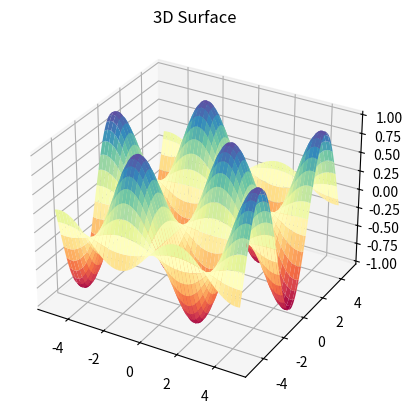

This chart was generated by the following Python code:
import numpy as np
import matplotlib.pyplot as plt

# Creating some data
#X_data = np.random.random(50) * 100
#Y_data = np.random.random(50) * 100

# Creating scatter plot with some parameters
#plt.scatter(X_data, Y_data, marker="*", s=75, alpha=0.3)

# Preparing data for line plot
#years = [2006 + x for x in range(16)]
#weights = [80, 83, 84, 85, 86, 82, 81, 79, 83, 81, 80, 76 , 75, 80, 79, 80]

# Creating line plot with some parameters
#plt.plot(years, weights)

# Creating data for bar plot
#x = ["C++", "C#", "Python", "Java", "Go"]
#y = [20, 50, 140, 3, 45]

# Creating bar plot with some parameters
#plt.bar(x, y)

# Creating data for histogram using np.random distribution
# Mean = 20, STD = 1.5, 1000 ages
#ages = np.random.normal(20, 1.5, 1000)

# Creating histogram with some parameters
#plt.hist(ages)

# Creating histogram and specifying bins
#plt.hist(ages,
#         bins=[ages.min(), 18, 21, ages.max()])

# Another example
#plt.hist(ages,
#         bins=30)

# Creating histogram with cumulative
#plt.hist(ages,
#         bins=10,
#         cumulative=True)

# Creating data for pie chart
#x = ["C++", "C#", "Python", "Java", "Go"]
#y = [20, 50, 140, 3, 45]
#explodes =[0, 0, 0, 0.2, 0]

# Creating pie chart
#plt.pie(y, labels=x, explode=explodes, autopct="%.2f%%", startangle=90)

# Creating data for boxplot
#heights = np.random.normal(172, 8, 300)

#plt.boxplot(heights)

# Plot customization example
# Creating data
#years = [2014, 2015, 2016, 2017, 2018, 2019, 2020, 2021]
#income = [55, 56, 62, 61, 71, 72, 73, 75]

#income_ticks = list(range(50, 81, 2))

#plt.plot(years, income)
#plt.title("Income per year (in USD)", fontsize=25, fontname="Arial")
#plt.xlabel("Year")
#plt.ylabel("Yearly income in USD")
# Setting Y to plot according to income_ticks(start=50, finish=81, step=2)
# And add K to represent thousand
#plt.yticks(income_ticks, [f"${x}k" for x in income_ticks])

# Creating data for multiple plots and legends example
#stock_a = [100, 102, 99, 101, 101, 100, 102]
#stock_b = [90, 95, 102, 104, 105, 103, 109]
#stock_c = [110, 115, 100, 105, 100, 98, 95]

#ear = [2016, 2017, 2018, 2019, 2020, 2021, 2022]

#plt.plot(year, stock_a, label="Company A")
#plt.plot(year, stock_b, label="Company B")
#plt.plot(year, stock_c, label="Company C")
#plt.legend()

# Plot Styling
# Importing styles
#from matplotlib import style

# Using style
#style.use("ggplot")
# Links for style sheets
# Link Styles: https://matplotlib.org/stable/gallery/style_sheets/style_sheets_reference.html
# Link Customizations: https://matplotlib.org/stable/tutorials/introductory/customizing.html


# Creating data for plot styling example
#votes = [10, 2, 5, 16 ,22]
#people = ["A", "B", "C", "D", "E"]

# Plotting pie chart with added style
#plt.pie(votes, labels=None)
#plt.legend(labels=people)

# Creating multiple figures
# Creating data
#x1, y1 = np.random.random(100), np.random.random(100)
#x2, y2 = np.arange(100), np.random.random(100)

# Creating and specifying figure 1
#plt.figure(1)
# Plotting a scatter plot in figure 1
#plt.scatter(x1, y1)

# Creating and specifying figure 2
#plt.figure(2)
# plotting a line plot in figure 2
#plt.plot(x2, y2)

# Creating subplots
#x = np.arange(100)

# Creating subplots with 2 x 2 grid ((0,0), (0,1), (1,0), (1,1))
# This will create 4 subplots in 1 figure
#fig, axs = plt.subplots(2, 2)

# To access the subplot
#axs[0, 0].plot(x, np.sin(x))
#axs[0, 0].set_title("Sine Wave")

#axs[0, 1].plot(x, np.cos(x))
#axs[0, 1].set_title("Cosine Wave")

#axs[1, 0].plot(x, np.log(x))
#axs[1, 0].set_title("Log Function")

#axs[1, 1].plot(x, np.random.random(100))
#xs[1, 1].set_title("Random Function")

# Adding suptitle to figure
#fig.suptitle("Four plots example")

# Setting layout to tight to remove title overlap
#plt.tight_layout()
# Exporting plot, dpi increases quality
#plt.savefig("Fourplots.png", dpi=300, transparent=True)

# 3D Plotting
#ax = plt.axes(projection="3d")

#x = np.random.random(100)
#y = np.random.random(100)
#z = np.random.random(100)

#ax.scatter(x, y, z)
#ax.set_title("3D Scatter plot")
#ax.set_xlabel("X")
#ax.set_ylabel("Y")
#ax.set_zlabel("Z")

# Plotting surface

# Creating 3D plot
ax = plt.axes(projection="3d")

# Creating data
x = np.arange(-5, 5, 0.1)
y = np.arange(-5, 5, 0.1)

# Creating mesh grid
X, Y = np.meshgrid(x, y)

Z = np.sin(X) * np.cos(Y)

# Plotting surface
ax.plot_surface(X, Y, Z, cmap="Spectral")
ax.set_title("3D Surface")

plt.show()
